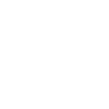
t = 0.00 s
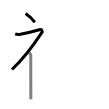
t = 2.50 s
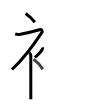
t = 4.75 s
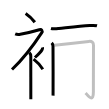
t = 7.25 s
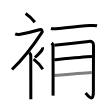
t = 9.50 s
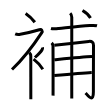
t = 12.00 s

The animated SVG that drew these frames (rendered in a browser with its animation timeline set to each time). Animation: 12 SMIL elements (animate=12); one cycle of 12.00 s.

<svg width="109px" height="109px" viewBox="0 0 px 109px" xmlns="http://www.w3.org/2000/svg" xmlns:xlink="http://www.w3.org/1999/xlink" xml:space="preserve" version="1.1"  baseProfile="full">
<path d="M25.62,13.38c3.14,2.09,6.51,5.22,9.2,8.87" style="fill:none;stroke:black;stroke-width:3;opacity:0">
  <animate attributeType="CSS" attributeName="opacity" from="0" to="1" begin="0s" dur="1s" repeatCount="0" fill="freeze" />
</path>
<path d="M15.2,33.86c1.74,0.73,3.27,0.72,5.11,0.38C27,33,35,31,39.35,29.72c2.32-0.68,3.58,1.08,2.26,3.1C33.86,44.65,24,58,12,69.5" style="fill:none;stroke:black;stroke-width:3;opacity:0">
  <animate attributeType="CSS" attributeName="opacity" from="0" to="1" begin="1s" dur="1s" repeatCount="0" fill="freeze" />
</path>
<path d="M29.25,52.61c0.94,0.94,1.52,1.89,1.52,3.39c0,5.29,0.04,27.75,0.05,38.25c0,2.42,0,4.2,0,5" style="fill:none;stroke:black;stroke-width:3;opacity:0">
  <animate attributeType="CSS" attributeName="opacity" from="0" to="1" begin="2s" dur="1s" repeatCount="0" fill="freeze" />
</path>
<path d="M42.5,47.39c0.2,0.85-0.1,1.83-0.5,2.45c-1.2,1.87-4.65,5.45-7.05,7.66" style="fill:none;stroke:black;stroke-width:3;opacity:0">
  <animate attributeType="CSS" attributeName="opacity" from="0" to="1" begin="3s" dur="1s" repeatCount="0" fill="freeze" />
</path>
<path d="M33.58,59.12c3.16,2.38,6.54,5.95,9.25,10.12" style="fill:none;stroke:black;stroke-width:3;opacity:0">
  <animate attributeType="CSS" attributeName="opacity" from="0" to="1" begin="4s" dur="1s" repeatCount="0" fill="freeze" />
</path>
<path d="M51,28.45c2.53,0.75,5.3,0.37,7.87,0.1c8.25-0.86,21.18-2.43,30.88-3.03c2.45-0.15,4.86-0.39,7.25,0.28" style="fill:none;stroke:black;stroke-width:3;opacity:0">
  <animate attributeType="CSS" attributeName="opacity" from="0" to="1" begin="5s" dur="1s" repeatCount="0" fill="freeze" />
</path>
<path d="M51.66,42.86C52.59,43.79,53,45,53,46.31c0,0.6,0.17,26.93,0.08,41.44c-0.02,3.69-0.04,6.53-0.03,7.87" style="fill:none;stroke:black;stroke-width:3;opacity:0">
  <animate attributeType="CSS" attributeName="opacity" from="0" to="1" begin="6s" dur="1s" repeatCount="0" fill="freeze" />
</path>
<path d="M54.35,45.3c7.6-0.84,29.16-3.27,34.42-3.89c3.17-0.37,4.75,0.82,4.73,3.96c-0.04,4.78-0.11,30.43-0.11,46.34c0,11.98-5.76,3.41-7.79,1.32" style="fill:none;stroke:black;stroke-width:3;opacity:0">
  <animate attributeType="CSS" attributeName="opacity" from="0" to="1" begin="7s" dur="1s" repeatCount="0" fill="freeze" />
</path>
<path d="M54.35,59.86c9.65-0.98,28.53-2.98,37.63-3.33" style="fill:none;stroke:black;stroke-width:3;opacity:0">
  <animate attributeType="CSS" attributeName="opacity" from="0" to="1" begin="8s" dur="1s" repeatCount="0" fill="freeze" />
</path>
<path d="M54.27,75.54c5.83-0.55,30.71-2.79,37.46-3.16" style="fill:none;stroke:black;stroke-width:3;opacity:0">
  <animate attributeType="CSS" attributeName="opacity" from="0" to="1" begin="9s" dur="1s" repeatCount="0" fill="freeze" />
</path>
<path d="M70.2,13.3c1.06,1.06,1.57,2.2,1.57,3.85c0,0.87-0.01,55.1-0.01,74.6c0,3.49,0,5.87,0,6.63" style="fill:none;stroke:black;stroke-width:3;opacity:0">
  <animate attributeType="CSS" attributeName="opacity" from="0" to="1" begin="10s" dur="1s" repeatCount="0" fill="freeze" />
</path>
<path d="M82.5,10.5c2.75,1.62,6.5,4.75,8,7.5" style="fill:none;stroke:black;stroke-width:3;opacity:0">
  <animate attributeType="CSS" attributeName="opacity" from="0" to="1" begin="11s" dur="1s" repeatCount="0" fill="freeze" />
</path>
</svg>
